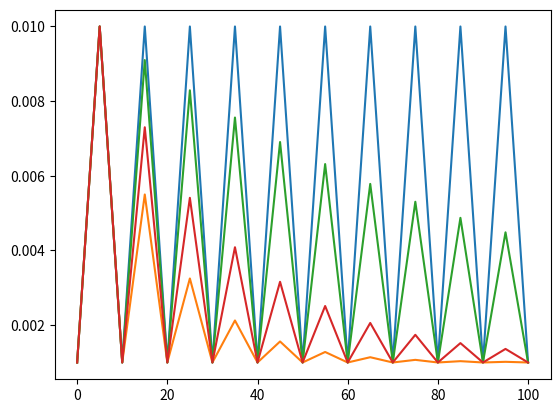

This figure's Python source:
import math


class Triangular:
    def __init__(self, max_lr, base_lr, stepsize, decline_mode="none", gamma=0.9):
        assert decline_mode.lower() == "none" or \
               decline_mode.lower() == "half" or \
               decline_mode.lower() == "exp", \
            "decline_mode must be either 'none', 'half' or 'exp'"

        self.max_lr = max_lr
        self.base_lr = base_lr
        self.stepsize = stepsize
        self.decline_mode = decline_mode.lower()
        self.gamma = gamma
        self.counter = 0

    def reset(self):
        self.counter = 0

    def __call__(self):
        # Caluclate current cycle
        cycle = math.floor(1 + self.counter / (2 * self.stepsize))
        # Calculate current max_lr
        if self.decline_mode == "half":
            max_lr = self.max_lr - (self.max_lr - self.base_lr) * (1 - 1 / (2 ** (cycle - 1)))
        elif self.decline_mode == "exp":
            max_lr = self.base_lr + (self.max_lr - self.base_lr) * (self.gamma ** (cycle - 1))
        else:
            max_lr = self.max_lr
        # Calculate learning rate
        x = abs(self.counter / self.stepsize - 2 * cycle + 1)
        lr = self.base_lr + (max_lr - self.base_lr) * max(0, 1 - x)
        # Update counter
        self.counter += 1

        return lr


if __name__ == "__main__":
    import matplotlib.pyplot as plt

    clr = Triangular(0.01, 0.001, 5)
    lrs = []
    for _ in range(101):
        lrs.append(clr())
    plt.plot(lrs)
    plt.show()

    clr = Triangular(0.01, 0.001, 5, decline_mode="half")
    lrs = []
    for _ in range(101):
        lrs.append(clr())
    plt.plot(lrs)
    plt.show()

    clr = Triangular(0.01, 0.001, 5, decline_mode="exp")
    lrs = []
    for _ in range(101):
        lrs.append(clr())
    plt.plot(lrs)
    plt.show()

    clr = Triangular(0.01, 0.001, 5, decline_mode="exp", gamma=0.7)
    lrs = []
    for _ in range(101):
        lrs.append(clr())
    plt.plot(lrs)
    plt.show()
